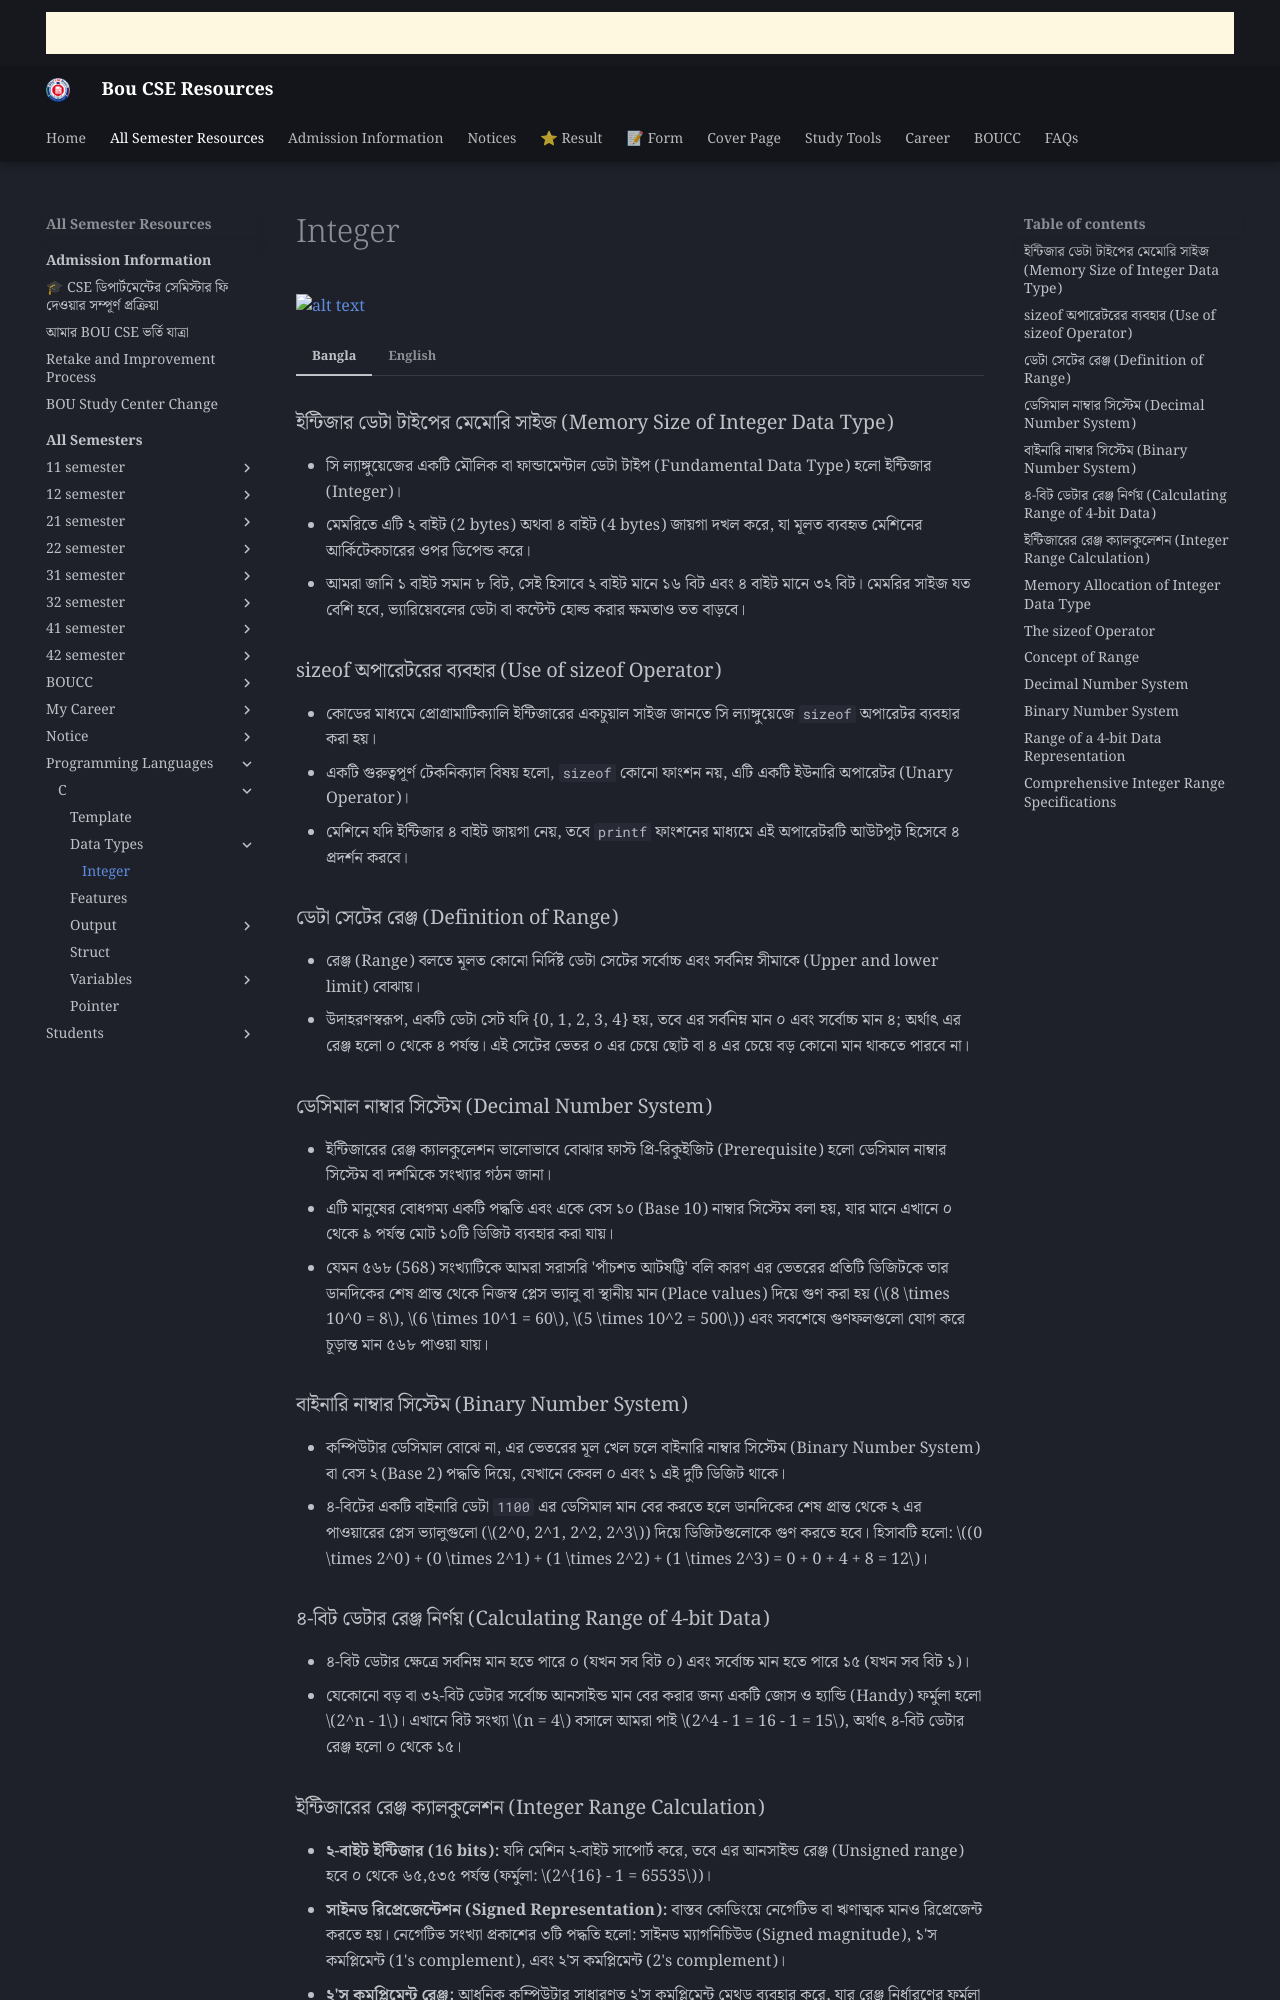

repository: boucseresources/all · page: bou-resources/bou-cse/Programming-Languages/C/Data-Types/Integer/index.html · generator: mkdocs

# Integer

![alt text](https://res.cloudinary.com/zopgecx6/image/upload/f_auto,q_auto/bou20261126_0150_hwwntx.png)

=== "Bangla"


    ### ইন্টিজার ডেটা টাইপের মেমোরি সাইজ (Memory Size of Integer Data Type)
    * সি ল্যাঙ্গুয়েজের একটি মৌলিক বা ফান্ডামেন্টাল ডেটা টাইপ (Fundamental Data Type) হলো ইন্টিজার (Integer)। 
    * মেমরিতে এটি ২ বাইট (2 bytes) অথবা ৪ বাইট (4 bytes) জায়গা দখল করে, যা মূলত ব্যবহৃত মেশিনের আর্কিটেকচারের ওপর ডিপেন্ড করে। 
    * আমরা জানি ১ বাইট সমান ৮ বিট, সেই হিসাবে ২ বাইট মানে ১৬ বিট এবং ৪ বাইট মানে ৩২ বিট। মেমরির সাইজ যত বেশি হবে, ভ্যারিয়েবলের ডেটা বা কন্টেন্ট হোল্ড করার ক্ষমতাও তত বাড়বে।

    ### sizeof অপারেটরের ব্যবহার (Use of sizeof Operator)
    * কোডের মাধ্যমে প্রোগ্রামাটিক্যালি ইন্টিজারের একচুয়াল সাইজ জানতে সি ল্যাঙ্গুয়েজে `sizeof` অপারেটর ব্যবহার করা হয়।
    * একটি গুরুত্বপূর্ণ টেকনিক্যাল বিষয় হলো, `sizeof` কোনো ফাংশন নয়, এটি একটি ইউনারি অপারেটর (Unary Operator)। 
    * মেশিনে যদি ইন্টিজার ৪ বাইট জায়গা নেয়, তবে `printf` ফাংশনের মাধ্যমে এই অপারেটরটি আউটপুট হিসেবে ৪ প্রদর্শন করবে।

    ### ডেটা সেটের রেঞ্জ (Definition of Range)
    * রেঞ্জ (Range) বলতে মূলত কোনো নির্দিষ্ট ডেটা সেটের সর্বোচ্চ এবং সর্বনিম্ন সীমাকে (Upper and lower limit) বোঝায়।
    * উদাহরণস্বরূপ, একটি ডেটা সেট যদি {0, 1, 2, 3, 4} হয়, তবে এর সর্বনিম্ন মান ০ এবং সর্বোচ্চ মান ৪; অর্থাৎ এর রেঞ্জ হলো ০ থেকে ৪ পর্যন্ত। এই সেটের ভেতর ০ এর চেয়ে ছোট বা ৪ এর চেয়ে বড় কোনো মান থাকতে পারবে না।

    ### ডেসিমাল নাম্বার সিস্টেম (Decimal Number System)
    * ইন্টিজারের রেঞ্জ ক্যালকুলেশন ভালোভাবে বোঝার ফাস্ট প্রি-রিকুইজিট (Prerequisite) হলো ডেসিমাল নাম্বার সিস্টেম বা দশমিকে সংখ্যার গঠন জানা।
    * এটি মানুষের বোধগম্য একটি পদ্ধতি এবং একে বেস ১০ (Base 10) নাম্বার সিস্টেম বলা হয়, যার মানে এখানে ০ থেকে ৯ পর্যন্ত মোট ১০টি ডিজিট ব্যবহার করা যায়।
    * যেমন ৫৬৮ (568) সংখ্যাটিকে আমরা সরাসরি 'পাঁচশত আটষট্টি' বলি কারণ এর ভেতরের প্রতিটি ডিজিটকে তার ডানদিকের শেষ প্রান্ত থেকে নিজস্ব প্লেস ভ্যালু বা স্থানীয় মান (Place values) দিয়ে গুণ করা হয় ($8 \times 10^0 = 8$, $6 \times 10^1 = 60$, $5 \times 10^2 = 500$) এবং সবশেষে গুণফলগুলো যোগ করে চূড়ান্ত মান ৫৬৮ পাওয়া যায়।

    ### বাইনারি নাম্বার সিস্টেম (Binary Number System)
    * কম্পিউটার ডেসিমাল বোঝে না, এর ভেতরের মূল খেল চলে বাইনারি নাম্বার সিস্টেম (Binary Number System) বা বেস ২ (Base 2) পদ্ধতি দিয়ে, যেখানে কেবল ০ এবং ১ এই দুটি ডিজিট থাকে।
    * ৪-বিটের একটি বাইনারি ডেটা `1100` এর ডেসিমাল মান বের করতে হলে ডানদিকের শেষ প্রান্ত থেকে ২ এর পাওয়ারের প্লেস ভ্যালুগুলো ($2^0, 2^1, 2^2, 2^3$) দিয়ে ডিজিটগুলোকে গুণ করতে হবে। হিসাবটি হলো: $(0 \times 2^0) + (0 \times 2^1) + (1 \times 2^2) + (1 \times 2^3) = 0 + 0 + 4 + 8 = 12$।

    ### ৪-বিট ডেটার রেঞ্জ নির্ণয় (Calculating Range of 4-bit Data)
    * ৪-বিট ডেটার ক্ষেত্রে সর্বনিম্ন মান হতে পারে ০ (যখন সব বিট ০) এবং সর্বোচ্চ মান হতে পারে ১৫ (যখন সব বিট ১)।
    * যেকোনো বড় বা ৩২-বিট ডেটার সর্বোচ্চ আনসাইন্ড মান বের করার জন্য একটি জোস ও হ্যান্ডি (Handy) ফর্মুলা হলো $2^n - 1$। এখানে বিট সংখ্যা $n = 4$ বসালে আমরা পাই $2^4 - 1 = 16 - 1 = 15$, অর্থাৎ ৪-বিট ডেটার রেঞ্জ হলো ০ থেকে ১৫।

    ### ইন্টিজারের রেঞ্জ ক্যালকুলেশন (Integer Range Calculation)
    * **২-বাইট ইন্টিজার (16 bits):** যদি মেশিন ২-বাইট সাপোর্ট করে, তবে এর আনসাইন্ড রেঞ্জ (Unsigned range) হবে ০ থেকে ৬৫,৫৩৫ পর্যন্ত (ফর্মুলা: $2^{16} - 1 = 65535$)।
    * **সাইনড রিপ্রেজেন্টেশন (Signed Representation):** বাস্তব কোডিংয়ে নেগেটিভ বা ঋণাত্মক মানও রিপ্রেজেন্ট করতে হয়। নেগেটিভ সংখ্যা প্রকাশের ৩টি পদ্ধতি হলো: সাইনড ম্যাগনিচিউড (Signed magnitude), ১'স কমপ্লিমেন্ট (1's complement), এবং ২'স কমপ্লিমেন্ট (2's complement)।
    * **২'স কমপ্লিমেন্ট রেঞ্জ:** আধুনিক কম্পিউটার সাধারণত ২'স কমপ্লিমেন্ট মেথড ব্যবহার করে, যার রেঞ্জ নির্ধারণের ফর্মুলা হলো $-2^{n-1}$ থেকে $+2^{n-1} - 1$ পর্যন্ত। ২-বাইট ইন্টিজারের ($n=16$) ক্ষেত্রে হিসাব করলে সাইনড রেঞ্জ দাঁড়ায় $-32,768$ থেকে $+32,767$ পর্যন্ত।
    * **৪-বাইট ইন্টিজার (32 bits):** যদি মেশিন ৪-বাইট সাপোর্ট করে, তবে এর আনসাইন্ড রেঞ্জ হবে ০ থেকে ৪,২৯৪,৯৬৭,২৯৫ এবং সাইনড রেঞ্জটিও একইভাবে ২'স কমপ্লিমেন্ট ফর্মুলা প্রয়োগ করে বের করা যায়।



=== "English"


    ### Memory Allocation of Integer Data Type
    * The integer is a fundamental (মৌলিক) data type in C programming language.
    * An integer variable can occupy either 2 bytes or 4 bytes of memory space, depending entirely on the underlying architecture of the machine.
    * Since 1 byte is equal to 8 bits, a 2-byte integer corresponds to 16 bits, whereas a 4-byte integer corresponds to 32 bits. A larger allocation size inherently implies that the variable can hold more substantial data content.

    ### The sizeof Operator
    * To programmatically (প্রোগ্রামগতভাবে) determine the exact memory size of a data type during execution, C provides the `sizeof` operator.
    * It is crucial to note that `sizeof` is a unary operator (একক অপারেটর) and not a function, despite its functional looking syntax.
    * If the system architecture allocates 4 bytes for an integer, evaluating `sizeof(int)` within a `printf` function will output the value 4.

    ### Concept of Range
    * The term range refers to the defined upper and lower limits (সীমা) of a specific set of data.
    * For instance, in a data set containing {0, 1, 2, 3, 4}, the minimum value is 0 and the maximum value is 4, which establishes a definitive range from 0 to 4. No elements smaller than 0 or larger than 4 can exist within this boundaries.

    ### Decimal Number System
    * Evaluating integer ranges requires a prerequisite (পূর্বশর্ত) comprehension of the Decimal number system.
    * This system is human-understandable and is formally called a base 10 number system, meaning it possesses a digit range strictly from 0 to 9.
    * For example, the number 568 is parsed by multiplying each constituent digit by its respective place values (স্থানীয় মান) starting from the rightmost end ($8 \times 10^0 = 8$, $6 \times 10^1 = 60$, $5 \times 10^2 = 500$), and adding them up to compute the final result of 568.

    ### Binary Number System
    * Computers cannot interpret the decimal configuration; instead, they operate on the Binary number system, which is a base 2 number system containing only two digits: 0 and 1.
    * To convert a 4-bit binary sequence like `1100` into its decimal equivalent, each digit is multiplied by its base-2 place values ($2^0, 2^1, 2^2, 2^3$) from right to left. The summation process is: $(0 \times 1) + (0 \times 2) + (1 \times 4) + (1 \times 8) = 12$.
